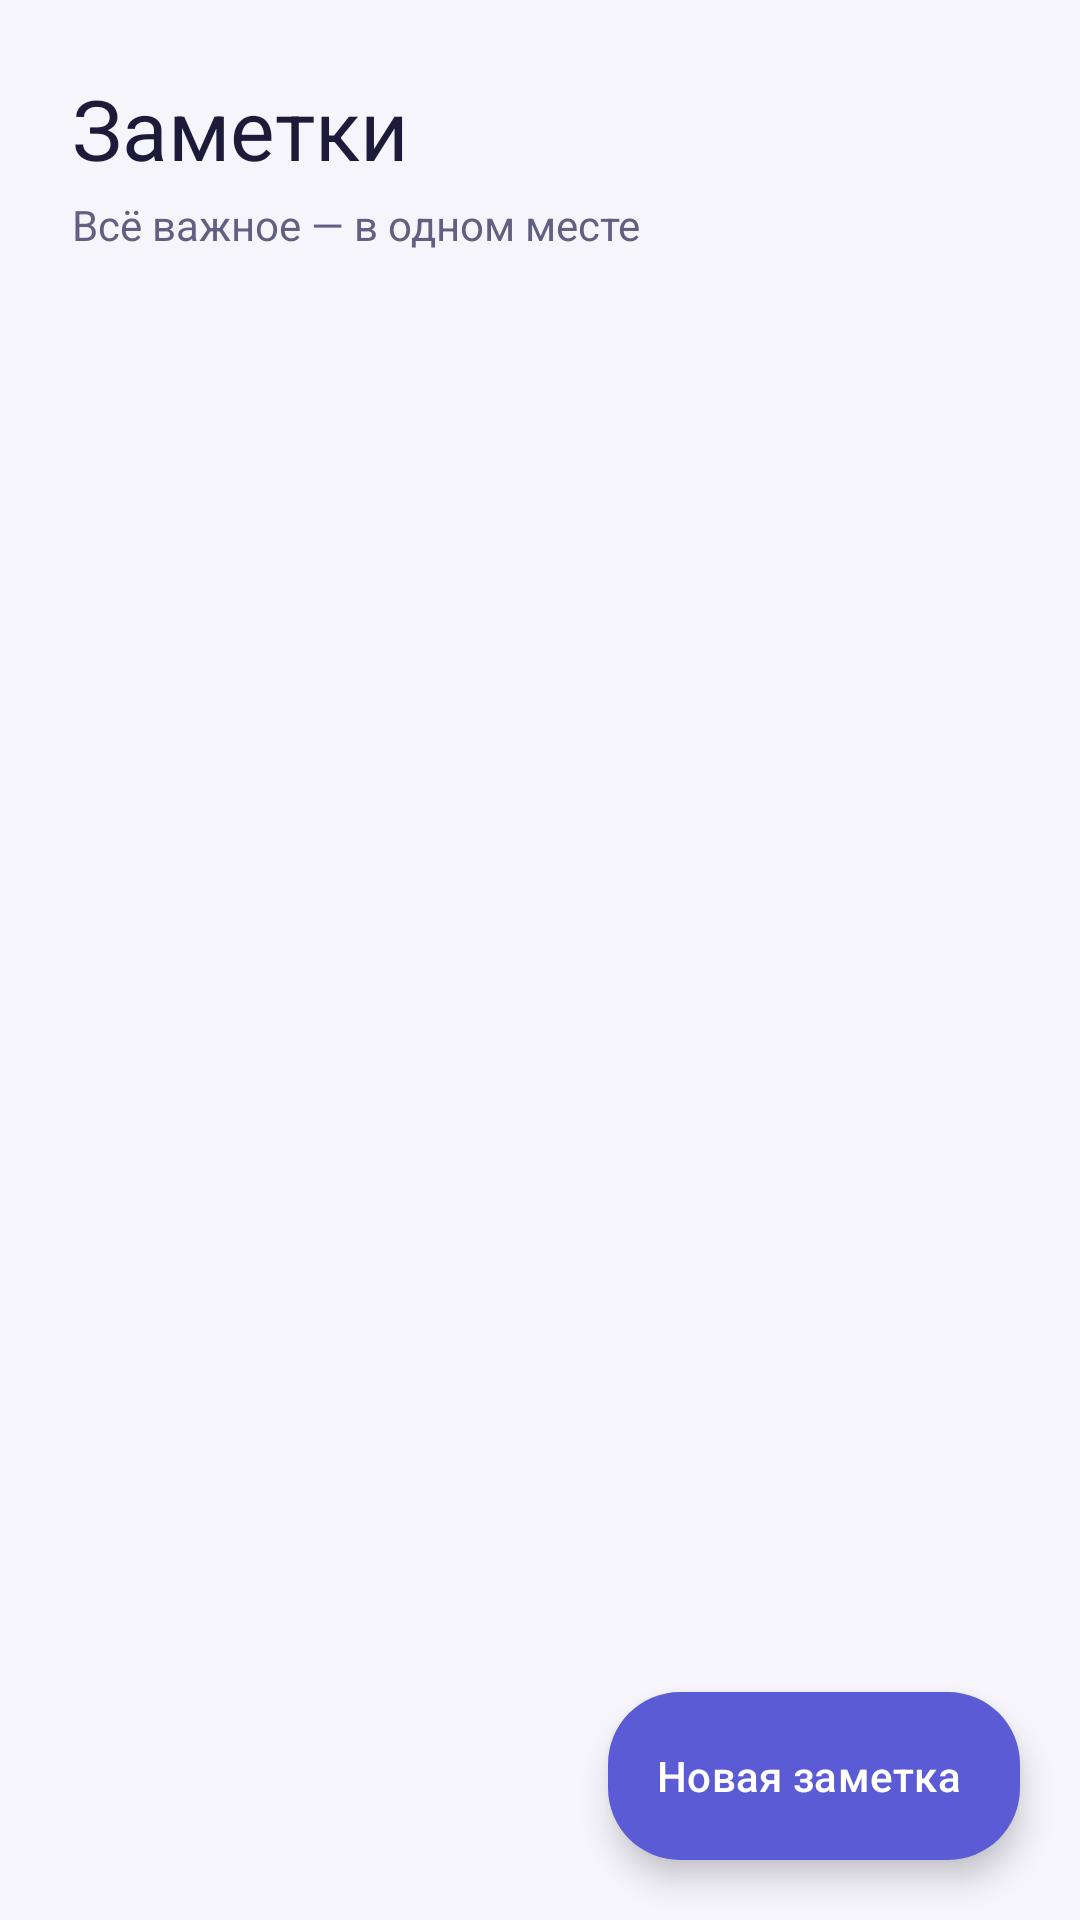

Layout XML and referenced resources for this Android screen:
<!-- AndroidManifest.xml: application theme Theme.Lab22 -->
<!-- res/layout/activity_main.xml -->
<?xml version="1.0" encoding="utf-8"?>
<FrameLayout xmlns:android="http://schemas.android.com/apk/res/android"
    xmlns:app="http://schemas.android.com/apk/res-auto"
    xmlns:tools="http://schemas.android.com/tools"
    android:id="@+id/main"
    android:layout_width="match_parent"
    android:layout_height="match_parent"
    tools:context=".MainActivity">

    <LinearLayout
        android:layout_width="match_parent"
        android:layout_height="match_parent"
        android:orientation="vertical">

        <TextView
            android:id="@+id/title"
            android:layout_width="match_parent"
            android:layout_height="wrap_content"
            android:paddingHorizontal="24dp"
            android:paddingTop="24dp"
            android:text="@string/notes_title"
            android:textAppearance="@style/TextAppearance.Lab22.ScreenTitle" />

        <TextView
            android:layout_width="match_parent"
            android:layout_height="wrap_content"
            android:paddingHorizontal="24dp"
            android:paddingTop="4dp"
            android:paddingBottom="12dp"
            android:text="@string/notes_subtitle"
            android:textColor="@color/text_secondary"
            android:textSize="14sp" />

        <androidx.recyclerview.widget.RecyclerView
            android:id="@+id/recyclerView"
            android:layout_width="match_parent"
            android:layout_height="match_parent"
            android:clipToPadding="false"
            android:paddingHorizontal="16dp"
            android:paddingTop="4dp"
            android:paddingBottom="96dp"
            tools:listitem="@layout/item_note" />
    </LinearLayout>

    
    <com.google.android.material.floatingactionbutton.ExtendedFloatingActionButton
        android:id="@+id/addNote"
        android:layout_width="wrap_content"
        android:layout_height="wrap_content"
        android:layout_gravity="bottom|end"
        android:layout_margin="20dp"
        android:text="@string/add_note"
        android:textColor="@color/white"
        app:backgroundTint="@color/primary"
        app:icon="@drawable/ic_add"
        app:iconTint="@color/white"
        app:shapeAppearanceOverlay="@style/ShapeAppearance.Lab22.Large" />

</FrameLayout>
<!-- res/layout/item_note.xml (included above) -->
<?xml version="1.0" encoding="utf-8"?>
<com.google.android.material.card.MaterialCardView xmlns:android="http://schemas.android.com/apk/res/android"
    xmlns:app="http://schemas.android.com/apk/res-auto"
    android:layout_width="match_parent"
    android:layout_height="wrap_content"
    android:layout_marginVertical="6dp"
    app:cardBackgroundColor="@color/surface"
    app:cardCornerRadius="18dp"
    app:cardElevation="0dp"
    app:rippleColor="@color/primary_container"
    app:strokeColor="@color/outline"
    app:strokeWidth="1dp">

    <LinearLayout
        android:layout_width="match_parent"
        android:layout_height="wrap_content"
        android:orientation="horizontal"
        android:padding="16dp">

        
        <View
            android:layout_width="4dp"
            android:layout_height="match_parent"
            android:layout_marginEnd="14dp"
            android:background="@drawable/bg_accent_bar" />

        <LinearLayout
            android:layout_width="0dp"
            android:layout_height="wrap_content"
            android:layout_weight="1"
            android:orientation="vertical">

            <TextView
                android:id="@+id/titleNote"
                android:layout_width="match_parent"
                android:layout_height="wrap_content"
                android:ellipsize="end"
                android:fontFamily="sans-serif-medium"
                android:maxLines="1"
                android:textColor="@color/text_primary"
                android:textSize="17sp" />

            <TextView
                android:id="@+id/contentNote"
                android:layout_width="match_parent"
                android:layout_height="wrap_content"
                android:layout_marginTop="4dp"
                android:ellipsize="end"
                android:lineSpacingExtra="2dp"
                android:maxLines="2"
                android:textColor="@color/text_secondary"
                android:textSize="14sp" />

            <TextView
                android:id="@+id/createAtNote"
                android:layout_width="wrap_content"
                android:layout_height="wrap_content"
                android:layout_marginTop="10dp"
                android:background="@drawable/bg_chip"
                android:paddingHorizontal="10dp"
                android:paddingVertical="3dp"
                android:textColor="@color/primary_dark"
                android:textSize="12sp" />
        </LinearLayout>
    </LinearLayout>

</com.google.android.material.card.MaterialCardView>
<!-- resources referenced by this layout -->
<resources>
  <color name="outline">#E2E0F0</color>
  <color name="primary">#5B5BD6</color>
  <color name="primary_container">#E6E5FB</color>
  <color name="primary_dark">#4747B8</color>
  <color name="surface">#FFFFFF</color>
  <color name="text_primary">#1E1B3A</color>
  <color name="text_secondary">#625F80</color>
  <color name="white">#FFFFFFFF</color>
  <!-- drawable bg_accent_bar (drawable) -->
  <?xml version="1.0" encoding="utf-8"?>
  <shape xmlns:android="http://schemas.android.com/apk/res/android" android:shape="rectangle">
      <corners android:radius="2dp" />
      <gradient
          android:angle="270"
          android:endColor="@color/secondary"
          android:startColor="@color/primary" />
  </shape>
  <string name="add_note">Новая заметка</string>
  <string name="notes_subtitle">Всё важное — в одном месте</string>
  <string name="notes_title">Заметки</string>
  <style name="ShapeAppearance.Lab22.Large" parent="">
          <item name="cornerFamily">rounded</item>
          <item name="cornerSize">24dp</item>
      </style>
  <style name="TextAppearance.Lab22.ScreenTitle" parent="TextAppearance.Material3.HeadlineMedium">
          <item name="android:textColor">@color/text_primary</item>
          <item name="android:fontFamily">sans-serif-medium</item>
      </style>
  <style name="Theme.Lab22" parent="Base.Theme.Lab22">
          <item name="colorPrimary">@color/primary</item>
          <item name="colorOnPrimary">@color/white</item>
          <item name="colorPrimaryContainer">@color/primary_container</item>
          <item name="colorOnPrimaryContainer">@color/on_primary_container</item>
          <item name="colorSecondary">@color/secondary</item>
          <item name="colorOnSecondary">@color/white</item>
          <item name="colorSecondaryContainer">@color/secondary_container</item>
          <item name="colorOnSecondaryContainer">@color/on_secondary_container</item>
  
          <item name="android:colorBackground">@color/background</item>
          <item name="android:windowBackground">@color/background</item>
          <item name="colorOnBackground">@color/text_primary</item>
          <item name="colorSurface">@color/surface</item>
          <item name="colorOnSurface">@color/text_primary</item>
          <item name="colorSurfaceVariant">@color/surface_variant</item>
          <item name="colorOnSurfaceVariant">@color/text_secondary</item>
          <item name="colorSurfaceContainerHigh">@color/surface</item>
          <item name="colorOutline">@color/outline</item>
          <item name="colorOutlineVariant">@color/outline</item>
          <item name="colorError">@color/error</item>
  
          <item name="android:textColorPrimary">@color/text_primary</item>
          <item name="android:textColorSecondary">@color/text_secondary</item>
          <item name="android:textColorHint">@color/text_hint</item>
          <item name="colorControlActivated">@color/primary</item>
  
          <item name="materialAlertDialogTheme">@style/ThemeOverlay.Lab22.Dialog</item>
      </style>
  <color name="secondary">#7C6FD6</color>
  <style name="Base.Theme.Lab22" parent="Theme.Material3.Light.NoActionBar" />
  <color name="on_primary_container">#25226B</color>
  <color name="secondary_container">#EEEBFC</color>
  <color name="on_secondary_container">#2E2566</color>
  <color name="background">#F6F5FC</color>
  <color name="surface_variant">#EFEEF8</color>
  <color name="error">#D9475B</color>
  <color name="text_hint">#A3A0BF</color>
  <style name="ThemeOverlay.Lab22.Dialog" parent="ThemeOverlay.Material3.MaterialAlertDialog">
          <item name="shapeAppearanceOverlay">@style/ShapeAppearance.Lab22.Large</item>
          <item name="buttonBarPositiveButtonStyle">@style/Widget.Lab22.Button.Danger</item>
      </style>
  <style name="Widget.Lab22.Button.Danger" parent="Widget.Material3.Button.TextButton.Dialog">
          <item name="android:textColor">@color/error</item>
          <item name="rippleColor">@color/error_container</item>
      </style>
  <color name="error_container">#FDE8EB</color>
</resources>
